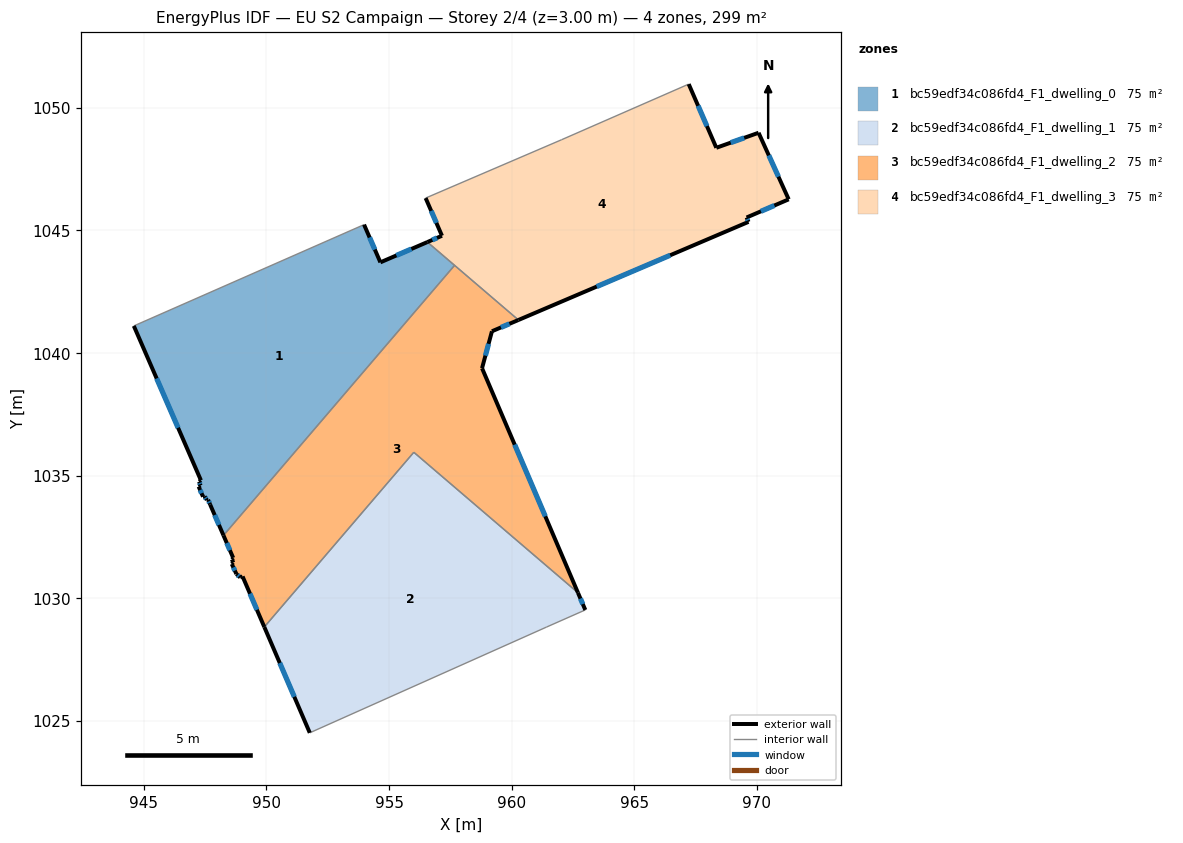
=== STOREY PLAN SPEC (per zone: floor XY polygon, exterior-wall plan segments, windows/doors) ===
zone 1: bc59edf34c086fd4_F1_dwelling_0  (74.8 m²)
  floor: (956.56, 1044.53) (957.67, 1043.58) (948.25, 1032.57) (947.70, 1033.82) (947.62, 1034.02) (947.57, 1034.01) (947.48, 1034.16) (947.41, 1034.14) (947.23, 1034.56) (947.31, 1034.60) (947.25, 1034.76) (947.33, 1034.81) (944.59, 1041.11) (953.98, 1045.24) (954.65, 1043.70)
  exterior wall: (947.57, 1034.01) – (947.62, 1034.02)  [0.1 m]
  exterior wall: (947.48, 1034.16) – (947.57, 1034.01)  [0.2 m]
    window: (947.51, 1034.11) – (947.54, 1034.06)  [0.1 m²]
  exterior wall: (947.41, 1034.14) – (947.48, 1034.16)  [0.1 m]
  exterior wall: (947.23, 1034.56) – (947.41, 1034.14)  [0.5 m]
    window: (947.29, 1034.42) – (947.35, 1034.28)  [0.1 m²]
  exterior wall: (947.31, 1034.60) – (947.23, 1034.56)  [0.1 m]
  exterior wall: (947.25, 1034.76) – (947.31, 1034.60)  [0.2 m]
    window: (947.27, 1034.71) – (947.29, 1034.66)  [0.1 m²]
  exterior wall: (947.33, 1034.81) – (947.25, 1034.76)  [0.1 m]
  exterior wall: (944.59, 1041.11) – (947.33, 1034.81)  [6.9 m]
    window: (945.52, 1038.97) – (946.40, 1036.95)  [2.1 m²]
  exterior wall: (954.65, 1043.70) – (953.98, 1045.24)  [1.7 m]
    window: (954.42, 1044.22) – (954.21, 1044.71)  [0.5 m²]
  exterior wall: (956.56, 1044.53) – (954.65, 1043.70)  [2.1 m]
    window: (955.91, 1044.25) – (955.30, 1043.98)  [0.6 m²]
  exterior wall: (947.70, 1033.82) – (948.25, 1032.57)  [1.4 m]
    window: (947.89, 1033.40) – (948.06, 1032.99)  [0.4 m²]
  exterior wall: (947.62, 1034.02) – (947.70, 1033.82)  [0.2 m]
    window: (947.65, 1033.95) – (947.67, 1033.89)  [0.1 m²]
  interior walls: 3
zone 2: bc59edf34c086fd4_F1_dwelling_1  (74.8 m²)
  floor: (962.70, 1030.23) (963.00, 1029.53) (961.42, 1028.83) (951.77, 1024.52) (949.91, 1028.83) (956.01, 1035.96)
  exterior wall: (949.91, 1028.83) – (951.77, 1024.52)  [4.7 m]
    window: (950.54, 1027.36) – (951.14, 1025.98)  [1.4 m²]
  exterior wall: (963.00, 1029.53) – (962.70, 1030.23)  [0.8 m]
    window: (962.90, 1029.77) – (962.80, 1029.99)  [0.2 m²]
  interior walls: 4
zone 3: bc59edf34c086fd4_F1_dwelling_2  (74.8 m²)
  floor: (960.27, 1041.35) (959.19, 1040.89) (958.79, 1039.38) (962.70, 1030.23) (956.01, 1035.96) (949.91, 1028.83) (949.03, 1030.89) (948.93, 1030.85) (948.77, 1030.99) (948.59, 1031.40) (948.65, 1031.46) (948.59, 1031.59) (948.64, 1031.65) (948.25, 1032.57) (957.67, 1043.58)
  exterior wall: (949.03, 1030.89) – (949.91, 1028.83)  [2.2 m]
    window: (949.33, 1030.19) – (949.61, 1029.53)  [0.7 m²]
  exterior wall: (948.93, 1030.85) – (949.03, 1030.89)  [0.1 m]
  exterior wall: (948.77, 1030.99) – (948.93, 1030.85)  [0.2 m]
    window: (948.83, 1030.94) – (948.88, 1030.90)  [0.1 m²]
  exterior wall: (948.59, 1031.40) – (948.77, 1030.99)  [0.4 m]
    window: (948.65, 1031.26) – (948.71, 1031.13)  [0.1 m²]
  exterior wall: (948.65, 1031.46) – (948.59, 1031.40)  [0.1 m]
  exterior wall: (948.59, 1031.59) – (948.65, 1031.46)  [0.1 m]
  exterior wall: (948.64, 1031.65) – (948.59, 1031.59)  [0.1 m]
  exterior wall: (948.25, 1032.57) – (948.64, 1031.65)  [1.0 m]
    window: (948.38, 1032.25) – (948.51, 1031.96)  [0.3 m²]
  exterior wall: (959.19, 1040.89) – (960.27, 1041.35)  [1.2 m]
    window: (959.56, 1041.05) – (959.91, 1041.19)  [0.4 m²]
  exterior wall: (958.79, 1039.38) – (959.19, 1040.89)  [1.6 m]
    window: (958.93, 1039.90) – (959.06, 1040.38)  [0.5 m²]
  exterior wall: (962.70, 1030.23) – (958.79, 1039.38)  [10.0 m]
    window: (961.37, 1033.34) – (960.12, 1036.27)  [3.0 m²]
  interior walls: 4
zone 4: bc59edf34c086fd4_F1_dwelling_3  (74.8 m²)
  floor: (970.07, 1048.98) (971.29, 1046.27) (969.58, 1045.53) (969.66, 1045.35) (960.27, 1041.35) (956.56, 1044.53) (957.16, 1044.78) (956.49, 1046.32) (962.03, 1048.70) (967.22, 1050.97) (968.34, 1048.37)
  exterior wall: (968.34, 1048.37) – (967.22, 1050.97)  [2.8 m]
    window: (967.96, 1049.26) – (967.60, 1050.08)  [0.9 m²]
  exterior wall: (970.07, 1048.98) – (968.34, 1048.37)  [1.8 m]
    window: (969.48, 1048.78) – (968.93, 1048.58)  [0.6 m²]
  exterior wall: (971.29, 1046.27) – (970.07, 1048.98)  [3.0 m]
    window: (970.88, 1047.19) – (970.48, 1048.06)  [0.9 m²]
  exterior wall: (969.58, 1045.53) – (971.29, 1046.27)  [1.9 m]
    window: (970.16, 1045.78) – (970.71, 1046.02)  [0.6 m²]
  exterior wall: (969.66, 1045.35) – (969.58, 1045.53)  [0.2 m]
    window: (969.63, 1045.41) – (969.60, 1045.47)  [0.1 m²]
  exterior wall: (960.27, 1041.35) – (969.66, 1045.35)  [10.2 m]
    window: (963.47, 1042.71) – (966.46, 1043.99)  [3.1 m²]
  exterior wall: (957.16, 1044.78) – (956.56, 1044.53)  [0.6 m]
    window: (956.95, 1044.70) – (956.76, 1044.61)  [0.2 m²]
  exterior wall: (956.49, 1046.32) – (957.16, 1044.78)  [1.7 m]
    window: (956.72, 1045.80) – (956.93, 1045.31)  [0.5 m²]
  interior walls: 4

=== DERIVED (storey summary) ===
Building: EU S2 Campaign
Storey: 2 of 4  (floor level z = 3.00 m)
Storey gross floor area: 299.4 m²
Zones on this storey: 4
  - bc59edf34c086fd4_F1_dwelling_0: floor 74.8 m²; exterior wall 13.3 m (39.9 m²); 8 window(s) 4.0 m²; WWR 10.0%
  - bc59edf34c086fd4_F1_dwelling_1: floor 74.8 m²; exterior wall 5.5 m (16.4 m²); 2 window(s) 1.7 m²; WWR 10.2%
  - bc59edf34c086fd4_F1_dwelling_2: floor 74.8 m²; exterior wall 17.0 m (51.0 m²); 7 window(s) 5.1 m²; WWR 10.0%
  - bc59edf34c086fd4_F1_dwelling_3: floor 74.8 m²; exterior wall 22.2 m (66.7 m²); 8 window(s) 6.8 m²; WWR 10.2%
Zone adjacency (shared interzone walls):
  - bc59edf34c086fd4_F1_dwelling_0 ↔ bc59edf34c086fd4_F1_dwelling_2
  - bc59edf34c086fd4_F1_dwelling_0 ↔ bc59edf34c086fd4_F1_dwelling_3
  - bc59edf34c086fd4_F1_dwelling_1 ↔ bc59edf34c086fd4_F1_dwelling_2
  - bc59edf34c086fd4_F1_dwelling_2 ↔ bc59edf34c086fd4_F1_dwelling_3